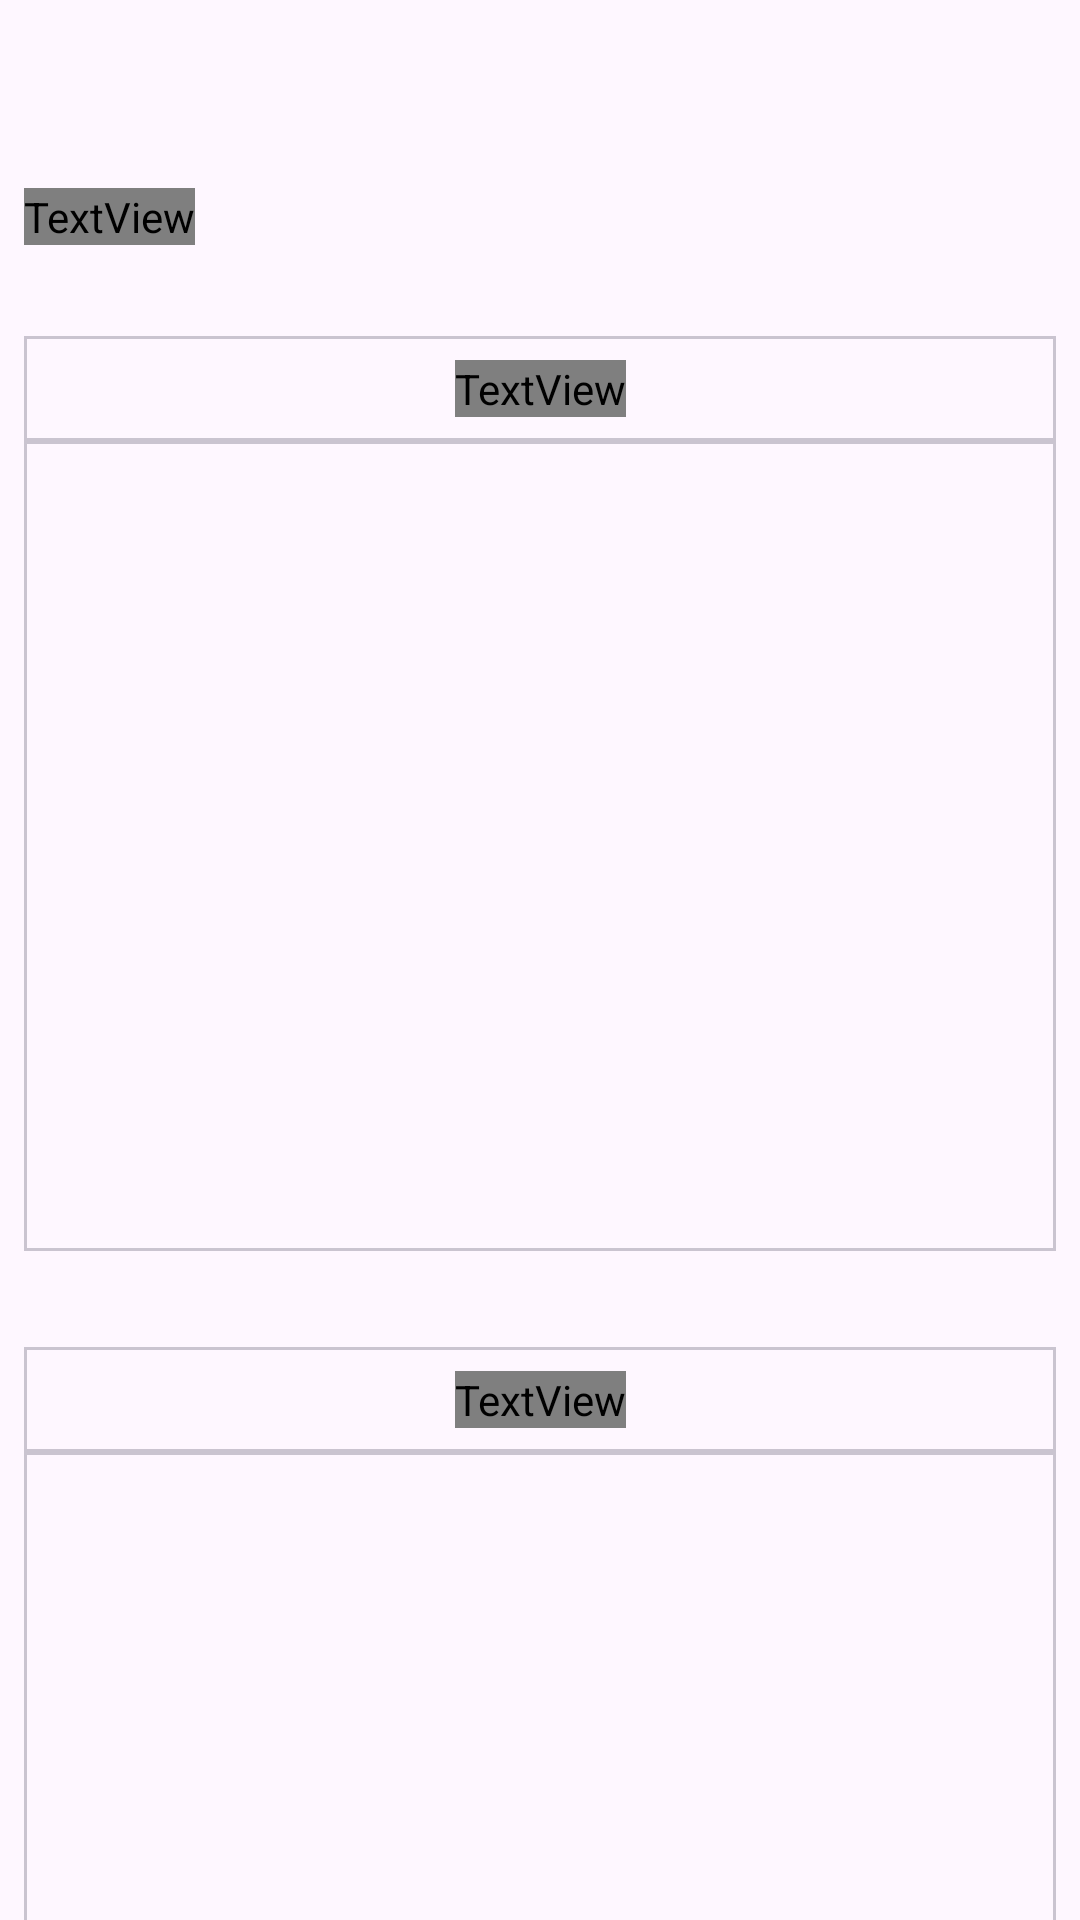

This screen was rendered from an Android layout file. Write that file and the resources it references.
<!-- AndroidManifest.xml: application theme Theme.Area13Abschluss -->
<!-- res/layout/fragment_eigenerkalender.xml -->
<?xml version="1.0" encoding="utf-8"?>
<androidx.constraintlayout.widget.ConstraintLayout xmlns:android="http://schemas.android.com/apk/res/android"
    xmlns:app="http://schemas.android.com/apk/res-auto"
    xmlns:tools="http://schemas.android.com/tools"
    android:id="@+id/altebuchungRV"
    android:layout_width="match_parent"
    android:layout_height="match_parent"
    tools:context=".ui.feldui.EigenerkalenderFragment">


    <Space
        android:id="@+id/top"
        android:layout_width="match_parent"
        android:layout_height="40dp"
        app:layout_constraintEnd_toEndOf="parent"
        app:layout_constraintStart_toStartOf="parent"
        app:layout_constraintTop_toTopOf="parent" />

    <androidx.appcompat.widget.Toolbar
        android:id="@+id/toolbar2"
        android:layout_width="match_parent"
        android:layout_height="wrap_content"
        android:background="?colorSurface"
        android:minHeight="?attr/actionBarSize"
        android:theme="?attr/actionBarTheme"
        app:layout_constraintEnd_toEndOf="parent"
        app:layout_constraintStart_toStartOf="parent"
        app:layout_constraintTop_toBottomOf="@+id/top" />

    <ImageButton
        android:id="@+id/backBTN2"
        android:layout_width="wrap_content"
        android:layout_height="wrap_content"
        android:layout_marginStart="16dp"
        android:layout_marginTop="8dp"
        android:layout_marginBottom="8dp"
        android:background="#00FFFFFF"
        android:src="@drawable/state_layer"
        app:layout_constraintBottom_toBottomOf="@+id/toolbar"
        app:layout_constraintStart_toStartOf="@+id/toolbar"
        app:layout_constraintTop_toBottomOf="@+id/top" />

    <TextView
        android:id="@+id/wind"
        android:layout_width="wrap_content"
        android:layout_height="wrap_content"
        android:layout_marginStart="8dp"
        android:layout_marginTop="8dp"
        android:layout_marginBottom="8dp"
        android:fontFamily="@font/baron_neue"
        android:text="Eigener Kalender"
        android:textColor="#FFFFFF"
        android:textSize="22sp"
        app:layout_constraintBottom_toBottomOf="@+id/toolbar2"
        app:layout_constraintStart_toEndOf="@+id/backBTN2"
        app:layout_constraintTop_toBottomOf="@+id/top" />

    <com.google.android.material.card.MaterialCardView
        android:id="@+id/boockingsRV"
        style="@style/Widget.Material3.TextInputLayout.OutlinedBox"
        android:layout_width="0dp"
        android:layout_height="wrap_content"
        android:layout_marginStart="8dp"
        android:layout_marginTop="8dp"
        android:layout_marginEnd="8dp"
        app:cardCornerRadius="0dp"
        app:layout_constraintEnd_toEndOf="parent"
        app:layout_constraintStart_toStartOf="parent"
        app:layout_constraintTop_toBottomOf="@+id/toolbar2">

        <androidx.constraintlayout.widget.ConstraintLayout
            android:layout_width="match_parent"
            android:layout_height="match_parent">

            <TextView
                android:id="@+id/temp"
                android:layout_width="wrap_content"
                android:layout_height="wrap_content"
                android:layout_marginTop="8dp"
                android:layout_marginBottom="8dp"
                android:fontFamily="@font/baron_neue"
                android:text="Kommende Buchungen"
                android:textColor="@color/md_theme_dark_primary"
                android:textSize="24sp"
                app:layout_constraintBottom_toBottomOf="parent"
                app:layout_constraintEnd_toEndOf="parent"
                app:layout_constraintStart_toStartOf="parent"
                app:layout_constraintTop_toTopOf="parent" />
        </androidx.constraintlayout.widget.ConstraintLayout>
    </com.google.android.material.card.MaterialCardView>

    <com.google.android.material.card.MaterialCardView
        android:id="@+id/bookingsrvCV"
        style="@style/Widget.Material3.TextInputEditText.OutlinedBox"
        android:layout_width="0dp"
        android:layout_height="270dp"
        android:layout_marginStart="8dp"
        android:layout_marginEnd="8dp"
        app:cardCornerRadius="0dp"
        app:layout_constraintEnd_toEndOf="parent"
        app:layout_constraintStart_toStartOf="parent"
        app:layout_constraintTop_toBottomOf="@+id/boockingsRV">

        <androidx.constraintlayout.widget.ConstraintLayout
            android:layout_width="match_parent"
            android:layout_height="match_parent">

            <androidx.recyclerview.widget.RecyclerView
                android:id="@+id/activeRV"
                android:layout_width="match_parent"
                android:layout_height="match_parent"
                app:layoutManager="androidx.recyclerview.widget.LinearLayoutManager"
                app:layout_constraintBottom_toBottomOf="parent"
                app:layout_constraintEnd_toEndOf="parent"
                app:layout_constraintStart_toStartOf="parent"
                app:layout_constraintTop_toTopOf="parent"
                tools:itemCount="5"
                tools:listitem="@layout/list_item_active" />
        </androidx.constraintlayout.widget.ConstraintLayout>
    </com.google.android.material.card.MaterialCardView>

    <com.google.android.material.card.MaterialCardView
        android:id="@+id/materialCardView2"
        style="@style/Widget.Material3.TextInputEditText.OutlinedBox"
        android:layout_width="0dp"
        android:layout_height="wrap_content"
        android:layout_marginStart="8dp"
        android:layout_marginTop="32dp"
        android:layout_marginEnd="8dp"
        app:cardCornerRadius="0dp"
        app:layout_constraintEnd_toEndOf="parent"
        app:layout_constraintStart_toStartOf="parent"
        app:layout_constraintTop_toBottomOf="@+id/bookingsrvCV">

        <androidx.constraintlayout.widget.ConstraintLayout
            android:layout_width="match_parent"
            android:layout_height="match_parent">

            <TextView
                android:id="@+id/textView4"
                android:layout_width="wrap_content"
                android:layout_height="wrap_content"
                android:layout_marginTop="8dp"
                android:layout_marginBottom="8dp"
                android:fontFamily="@font/baron_neue"
                android:text="Alte Buchungen"
                android:textColor="@color/md_theme_dark_primary"
                android:textSize="24sp"
                app:layout_constraintBottom_toBottomOf="parent"
                app:layout_constraintEnd_toEndOf="parent"
                app:layout_constraintStart_toStartOf="parent"
                app:layout_constraintTop_toTopOf="parent" />
        </androidx.constraintlayout.widget.ConstraintLayout>
    </com.google.android.material.card.MaterialCardView>

    <com.google.android.material.card.MaterialCardView
        style="@style/Widget.Material3.TextInputEditText.OutlinedBox"
        android:layout_width="0dp"
        android:layout_height="270dp"
        android:layout_marginStart="8dp"
        android:layout_marginEnd="8dp"
        app:cardCornerRadius="0dp"
        app:layout_constraintEnd_toEndOf="parent"
        app:layout_constraintStart_toStartOf="parent"
        app:layout_constraintTop_toBottomOf="@+id/materialCardView2">

        <androidx.constraintlayout.widget.ConstraintLayout
            android:layout_width="match_parent"
            android:layout_height="match_parent">

            <androidx.recyclerview.widget.RecyclerView
                android:id="@+id/alteRV"
                android:layout_width="match_parent"
                android:layout_height="match_parent"
                app:layoutManager="androidx.recyclerview.widget.LinearLayoutManager"
                app:layout_constraintBottom_toBottomOf="parent"
                app:layout_constraintEnd_toEndOf="parent"
                app:layout_constraintStart_toStartOf="parent"
                app:layout_constraintTop_toTopOf="parent"
                tools:itemCount="5"
                tools:listitem="@layout/list_item_active" />
        </androidx.constraintlayout.widget.ConstraintLayout>
    </com.google.android.material.card.MaterialCardView>

</androidx.constraintlayout.widget.ConstraintLayout>
<!-- res/layout/list_item_active.xml (included above) -->
<?xml version="1.0" encoding="utf-8"?>
<com.google.android.material.card.MaterialCardView xmlns:android="http://schemas.android.com/apk/res/android"
    xmlns:app="http://schemas.android.com/apk/res-auto"
    xmlns:tools="http://schemas.android.com/tools"
    android:layout_width="match_parent"
    android:layout_height="wrap_content"
    app:cardCornerRadius="0dp"
    android:layout_marginTop="8dp">

    <androidx.constraintlayout.widget.ConstraintLayout
        android:layout_width="match_parent"
        android:layout_height="match_parent">

        <TextView
            android:id="@+id/datum"
            android:layout_width="wrap_content"
            android:layout_height="wrap_content"
            android:layout_marginStart="16dp"
            android:layout_marginTop="8dp"
            android:layout_marginBottom="8dp"
            android:fontFamily="@font/baron_neue"
            android:text="20-04-23"
            android:textColor="#FFFFFF"
            android:textSize="16sp"
            app:layout_constraintBottom_toBottomOf="parent"
            app:layout_constraintStart_toStartOf="parent"
            app:layout_constraintTop_toTopOf="parent" />

        <TextView
            android:id="@+id/wo"
            android:layout_width="wrap_content"
            android:layout_height="wrap_content"
            android:layout_marginTop="8dp"
            android:layout_marginBottom="8dp"
            android:fontFamily="@font/baron_neue"
            android:text="TextView"
            android:textColor="@color/md_theme_dark_primary"
            android:textSize="16sp"
            app:layout_constraintBottom_toBottomOf="parent"
            app:layout_constraintEnd_toStartOf="@+id/detailbutton"
            app:layout_constraintStart_toEndOf="@+id/datum"
            app:layout_constraintTop_toTopOf="parent" />

        <ImageButton
            android:id="@+id/detailbutton"
            android:layout_width="30dp"
            android:layout_height="30dp"
            android:layout_marginTop="8dp"
            android:layout_marginEnd="16dp"
            android:layout_marginBottom="8dp"
            android:background="#00FFFFFF"
            android:scaleType="fitCenter"
            android:src="@drawable/baseline_search_24"
            app:layout_constraintBottom_toBottomOf="parent"
            app:layout_constraintEnd_toEndOf="parent"
            app:layout_constraintTop_toTopOf="parent" />

    </androidx.constraintlayout.widget.ConstraintLayout>
</com.google.android.material.card.MaterialCardView>
<!-- resources referenced by this layout -->
<resources>
  <color name="md_theme_dark_primary">#EFC200</color>
  <style name="Theme.Area13Abschluss" parent="Base.Theme.Area13Abschluss" />
  <style name="Base.Theme.Area13Abschluss" parent="Theme.Material3.DayNight.NoActionBar">
          
          
      </style>
</resources>
